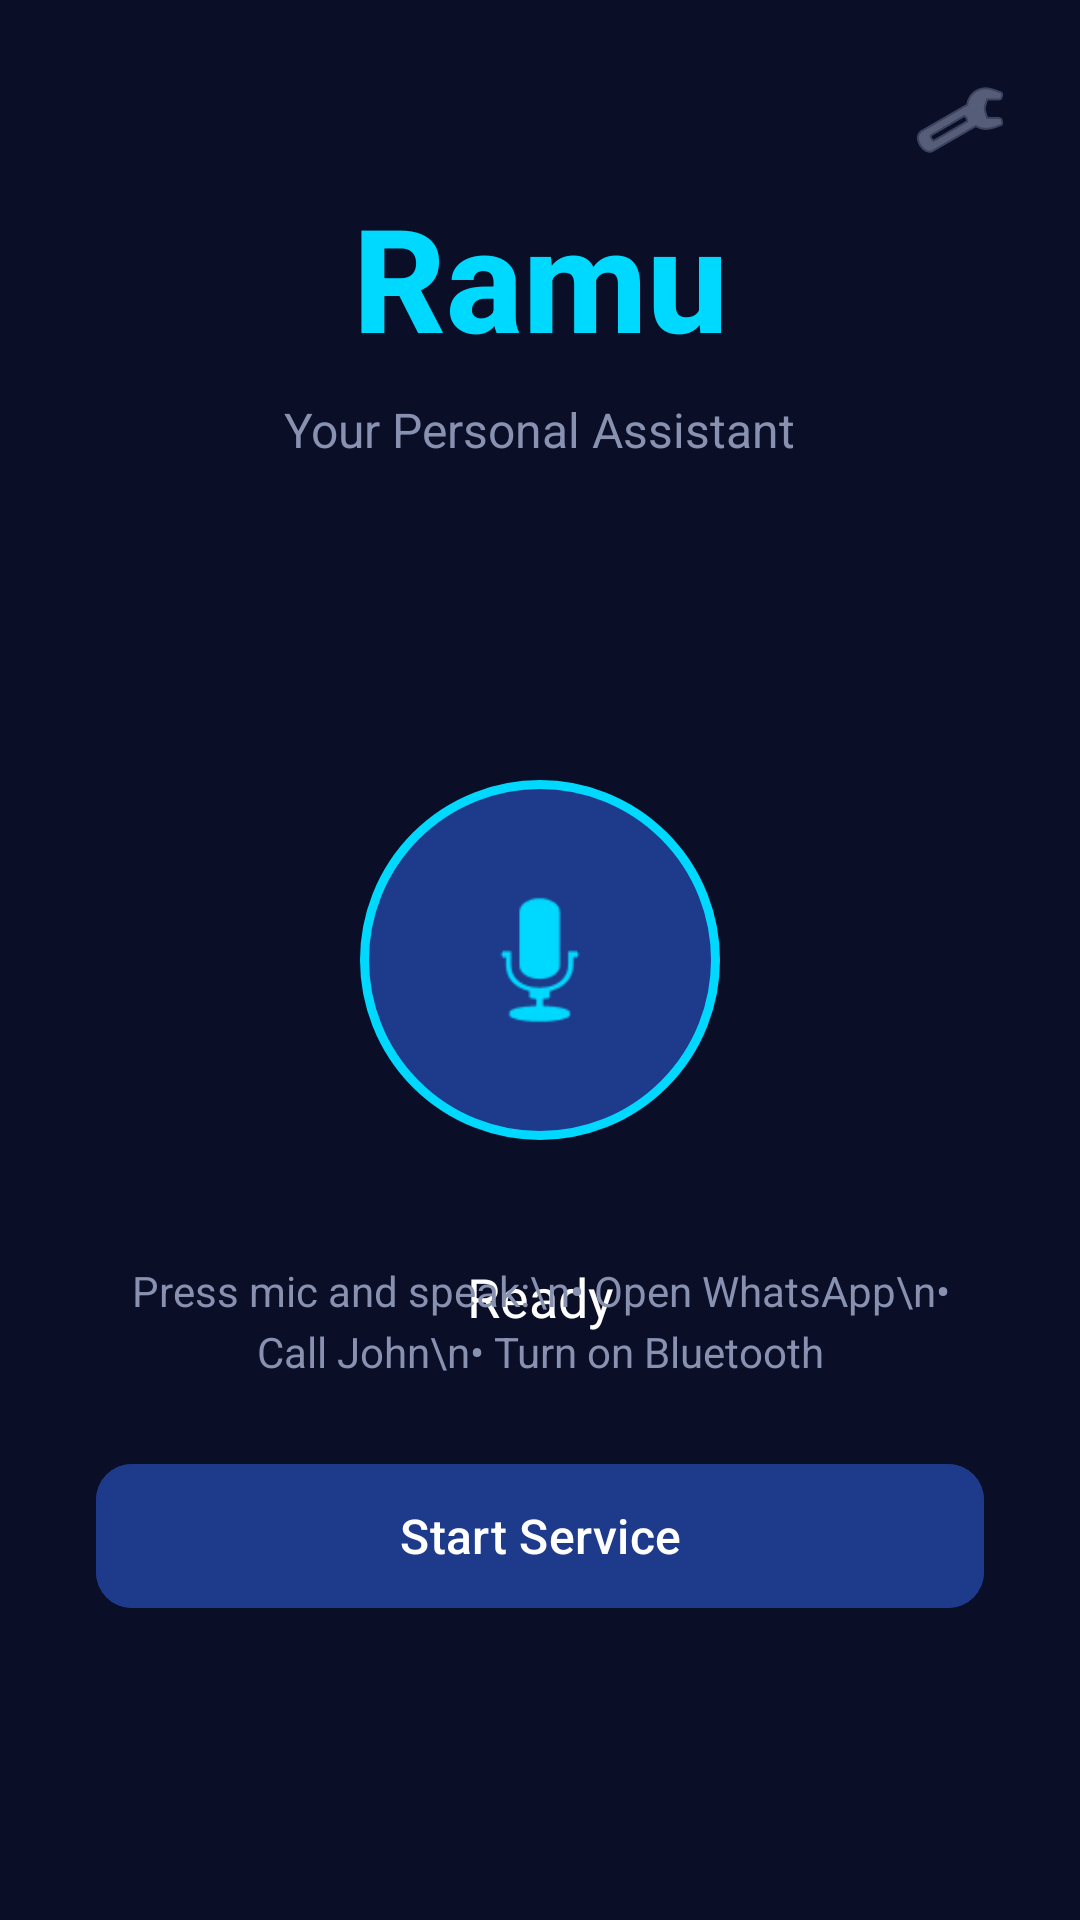

Write the Android layout XML for this screen, with the resource values it uses.
<!-- AndroidManifest.xml: application theme Theme.Ramu -->
<!-- res/layout/activity_main.xml -->
<?xml version="1.0" encoding="utf-8"?>
<androidx.constraintlayout.widget.ConstraintLayout 
    xmlns:android="http://schemas.android.com/apk/res/android"
    xmlns:app="http://schemas.android.com/apk/res-auto"
    xmlns:tools="http://schemas.android.com/tools"
    android:layout_width="match_parent"
    android:layout_height="match_parent"
    android:background="#0A0E27"
    tools:context=".ui.MainActivity">

    
    <TextView
        android:id="@+id/titleText"
        android:layout_width="wrap_content"
        android:layout_height="wrap_content"
        android:text="Ramu"
        android:textSize="48sp"
        android:textColor="#00D9FF"
        android:textStyle="bold"
        android:fontFamily="sans-serif-medium"
        android:layout_marginTop="60dp"
        app:layout_constraintTop_toTopOf="parent"
        app:layout_constraintStart_toStartOf="parent"
        app:layout_constraintEnd_toEndOf="parent" />

    <TextView
        android:id="@+id/subtitleText"
        android:layout_width="wrap_content"
        android:layout_height="wrap_content"
        android:text="Your Personal Assistant"
        android:textSize="16sp"
        android:textColor="#8892B0"
        android:layout_marginTop="8dp"
        app:layout_constraintTop_toBottomOf="@id/titleText"
        app:layout_constraintStart_toStartOf="parent"
        app:layout_constraintEnd_toEndOf="parent" />

    
    <ImageView
        android:id="@+id/micButton"
        android:layout_width="120dp"
        android:layout_height="120dp"
        android:src="@android:drawable/ic_btn_speak_now"
        android:background="@drawable/mic_button_background"
        android:padding="30dp"
        android:clickable="true"
        android:focusable="true"
        app:layout_constraintTop_toTopOf="parent"
        app:layout_constraintBottom_toBottomOf="parent"
        app:layout_constraintStart_toStartOf="parent"
        app:layout_constraintEnd_toEndOf="parent"
        app:tint="#00D9FF" />

    
    <TextView
        android:id="@+id/statusText"
        android:layout_width="0dp"
        android:layout_height="wrap_content"
        android:text="Ready"
        android:textSize="18sp"
        android:textColor="#FFFFFF"
        android:textAlignment="center"
        android:layout_marginTop="40dp"
        android:layout_marginStart="32dp"
        android:layout_marginEnd="32dp"
        app:layout_constraintTop_toBottomOf="@id/micButton"
        app:layout_constraintStart_toStartOf="parent"
        app:layout_constraintEnd_toEndOf="parent" />

    
    <com.google.android.material.button.MaterialButton
        android:id="@+id/serviceToggle"
        android:layout_width="0dp"
        android:layout_height="56dp"
        android:text="Start Service"
        android:textSize="16sp"
        android:textColor="#FFFFFF"
        android:backgroundTint="#1E3A8A"
        android:layout_marginStart="32dp"
        android:layout_marginEnd="32dp"
        android:layout_marginBottom="100dp"
        app:cornerRadius="12dp"
        app:layout_constraintBottom_toBottomOf="parent"
        app:layout_constraintStart_toStartOf="parent"
        app:layout_constraintEnd_toEndOf="parent" />

    
    <ImageButton
        android:id="@+id/settingsButton"
        android:layout_width="48dp"
        android:layout_height="48dp"
        android:src="@android:drawable/ic_menu_manage"
        android:background="?attr/selectableItemBackgroundBorderless"
        android:layout_margin="16dp"
        app:layout_constraintTop_toTopOf="parent"
        app:layout_constraintEnd_toEndOf="parent"
        app:tint="#8892B0" />

    
    <TextView
        android:id="@+id/instructionsText"
        android:layout_width="0dp"
        android:layout_height="wrap_content"
        android:text="Press mic and speak:\n• Open WhatsApp\n• Call John\n• Turn on Bluetooth"
        android:textSize="14sp"
        android:textColor="#8892B0"
        android:textAlignment="center"
        android:lineSpacingExtra="4dp"
        android:layout_marginStart="32dp"
        android:layout_marginEnd="32dp"
        android:layout_marginBottom="24dp"
        app:layout_constraintBottom_toTopOf="@id/serviceToggle"
        app:layout_constraintStart_toStartOf="parent"
        app:layout_constraintEnd_toEndOf="parent" />

</androidx.constraintlayout.widget.ConstraintLayout>
<!-- resources referenced by this layout -->
<resources>
  <!-- drawable mic_button_background (drawable) -->
  <?xml version="1.0" encoding="utf-8"?>
  <shape xmlns:android="http://schemas.android.com/apk/res/android"
      android:shape="oval">
      <solid android:color="#1E3A8A" />
      <stroke
          android:width="3dp"
          android:color="#00D9FF" />
  </shape>
  <style name="Theme.Ramu" parent="Base.Theme.Ramu" />
  <style name="Base.Theme.Ramu" parent="Theme.Material3.DayNight.NoActionBar">
          
          
      </style>
</resources>
